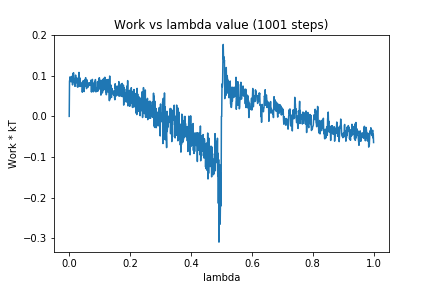

Data behind this chart, as committed beside it:
0, 0.0
1, 0.087
2, 0.09043
3, 0.09748
4, 0.08876
5, 0.0937
6, 0.08505
7, 0.08698
8, 0.09532
9, 0.09873
10, 0.09231
11, 0.07744
12, 0.1047
13, 0.08797
14, 0.1077
15, 0.0862
16, 0.09089
17, 0.08192
18, 0.09301
19, 0.07393
20, 0.09436
21, 0.1017
22, 0.09422
23, 0.084
24, 0.08282
25, 0.09474
26, 0.0912
27, 0.07266
28, 0.08146
29, 0.07233
30, 0.08344
31, 0.09343
32, 0.1083
33, 0.07863
34, 0.0958
35, 0.07367
36, 0.09268
37, 0.07379
38, 0.08375
39, 0.07469
40, 0.07868
41, 0.07753
42, 0.07356
43, 0.05954
44, 0.06843
45, 0.0765
46, 0.08777
47, 0.0698
48, 0.07821
49, 0.06112
50, 0.08945
51, 0.0743
52, 0.07368
53, 0.0908
54, 0.0954
55, 0.0774
56, 0.08067
57, 0.06833
58, 0.09005
59, 0.07391
60, 0.07882
... 940 more rows
